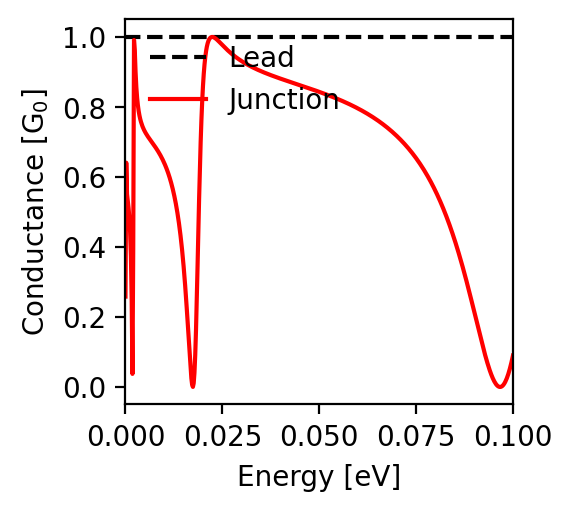

The table this chart was drawn from, first rows:
energy; conductance
-0.1; 0.09
-0.0998; 0.08
-0.0996; 0.07
-0.0994; 0.061
-0.0992; 0.052
-0.099; 0.044
-0.0988; 0.037
-0.0986; 0.031
-0.0984; 0.025
-0.0982; 0.019
-0.098; 0.014
-0.0978; 0.01
-0.0976; 0.007
-0.0974; 0.004
-0.0972; 0.002
-0.097; 0.001
-0.0968; 0.0
-0.0966; 0.0
-0.0964; 0.001
-0.0962; 0.002
-0.096; 0.003
-0.0958; 0.006
-0.0956; 0.008
-0.0954; 0.012
-0.0952; 0.016
-0.095; 0.02
-0.0948; 0.025
-0.0946; 0.03
-0.0944; 0.035
-0.0942; 0.041
-0.094; 0.048
-0.0938; 0.054
-0.0936; 0.061
-0.0934; 0.069
-0.0932; 0.076
-0.093; 0.084
-0.0928; 0.092
-0.0926; 0.1
-0.0924; 0.108
-0.0922; 0.117
-0.092; 0.125
-0.0918; 0.134
-0.0916; 0.143
-0.0914; 0.152
-0.0912; 0.161
-0.091; 0.17
-0.0908; 0.179
-0.0906; 0.188
-0.0904; 0.197
-0.0902; 0.206
-0.09; 0.215
-0.0898; 0.224
-0.0896; 0.233
-0.0894; 0.242
-0.0892; 0.251
-0.089; 0.26
-0.0888; 0.268
-0.0886; 0.277
-0.0884; 0.286
-0.0882; 0.294
... 941 more rows
